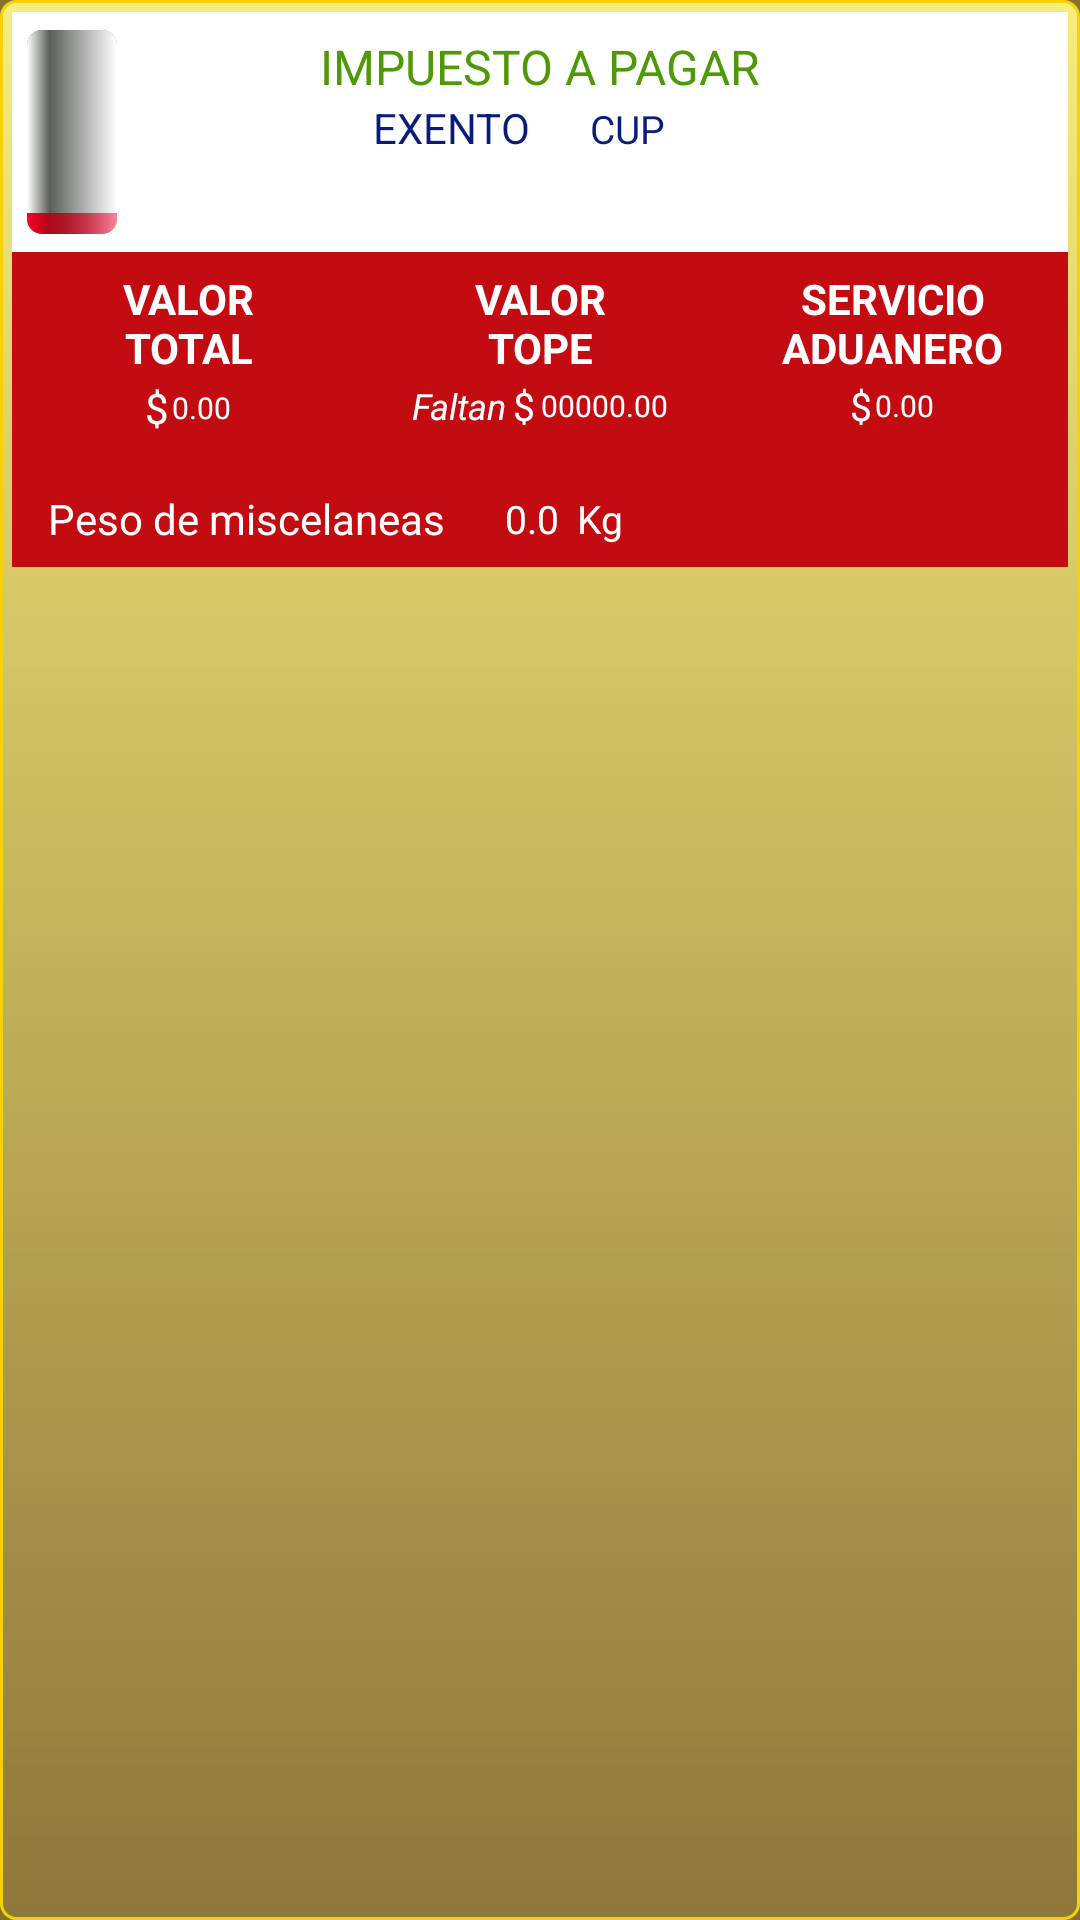

Write the Android layout XML for this screen, with the resource values it uses.
<!-- AndroidManifest.xml: application theme AppTheme -->
<!-- res/layout/resumenlayout.xml -->
<?xml version="1.0" encoding="utf-8"?>
<RelativeLayout xmlns:android="http://schemas.android.com/apk/res/android"
    android:layout_width="wrap_content"
    android:layout_height="wrap_content"
    android:layout_gravity="center_horizontal"
    android:background="@drawable/mycustom_toast_border"
    android:orientation="horizontal"
    android:padding="4dp">

    <RelativeLayout
        android:id="@+id/relativeLayout3"
        android:layout_width="match_parent"
        android:layout_height="80.0dip"
        android:layout_alignParentStart="true"
        android:background="@android:color/background_light" />

    <RelativeLayout
        android:id="@+id/relativeLayout4"
        android:layout_width="match_parent"
        android:layout_height="105.0dip"
        android:layout_alignParentStart="true"
        android:layout_below="@+id/relativeLayout3"
        android:background="#FFC20C12"
        android:visibility="visible">

        <LinearLayout
            android:layout_width="match_parent"
            android:layout_height="wrap_content"
            android:layout_alignParentStart="true"
            android:layout_alignParentTop="true"
            android:baselineAligned="false"
            android:orientation="horizontal"
            android:weightSum="6.0">

            <LinearLayout
                android:layout_width="0.0dip"
                android:layout_height="match_parent"
                android:layout_weight="2.0"
                android:orientation="vertical"
                android:paddingTop="4.0dip">

                <TextView
                    android:id="@+id/textView"
                    android:layout_width="match_parent"
                    android:layout_height="wrap_content"
                    android:layout_marginBottom="1.0dip"
                    android:layout_marginTop="2.0dip"
                    android:gravity="center"
                    android:text="@string/aduana"
                    android:textColor="#ffffffff"
                    android:textStyle="bold" />

                <LinearLayout
                    android:layout_width="match_parent"
                    android:layout_height="wrap_content"
                    android:gravity="center"
                    android:orientation="horizontal">

                    <TextView
                        android:layout_width="wrap_content"
                        android:layout_height="wrap_content"
                        android:text="$"
                        android:textColor="#ffffffff" />

                    <TextView
                        android:id="@+id/aduanaID"
                        android:layout_width="wrap_content"
                        android:layout_height="wrap_content"
                        android:layout_marginStart="1.0dip"
                        android:gravity="center"
                        android:text="0.00"
                        android:textColor="#ffffffff"
                        android:textSize="10sp" />
                </LinearLayout>
            </LinearLayout>

            <LinearLayout
                android:layout_width="0.0dip"
                android:layout_height="match_parent"
                android:layout_weight="2.0"
                android:orientation="vertical"
                android:paddingTop="4.0dip">

                <TextView
                    android:id="@+id/textView4"
                    android:layout_width="fill_parent"
                    android:layout_height="wrap_content"
                    android:layout_marginBottom="1.0dip"
                    android:layout_marginTop="2.0dip"
                    android:gravity="center"
                    android:text="@string/valor_tope"
                    android:textColor="#ffffffff"
                    android:textStyle="bold" />

                <LinearLayout
                    android:layout_width="match_parent"
                    android:layout_height="wrap_content"
                    android:gravity="center"
                    android:orientation="horizontal">

                    <TextView
                        android:id="@+id/direccion"
                        android:layout_width="wrap_content"
                        android:layout_height="wrap_content"
                        android:layout_marginEnd="2dip"
                        android:gravity="center"
                        android:text="@string/direccionF"
                        android:textColor="#ffffffff"
                        android:textSize="12sp"
                        android:textStyle="italic" />

                    <TextView
                        android:layout_width="wrap_content"
                        android:layout_height="wrap_content"
                        android:text="$"
                        android:textColor="#ffffffff"
                        android:textSize="13sp" />

                    <TextView
                        android:id="@+id/derechosID"
                        android:layout_width="wrap_content"
                        android:layout_height="wrap_content"
                        android:layout_marginStart="2dip"
                        android:gravity="left|center"
                        android:text="00000.00"
                        android:textColor="#ffffffff"
                        android:textSize="10sp" />
                </LinearLayout>
            </LinearLayout>

            <LinearLayout
                android:layout_width="0.0dip"
                android:layout_height="match_parent"
                android:layout_weight="2.0"
                android:orientation="vertical"
                android:paddingTop="4.0dip">

                <TextView
                    android:id="@+id/textView6"
                    android:layout_width="match_parent"
                    android:layout_height="wrap_content"
                    android:layout_marginBottom="1.0dip"
                    android:layout_marginTop="2.0dip"
                    android:gravity="center"
                    android:text="@string/servicios"
                    android:textColor="#ffffffff"
                    android:textStyle="bold" />

                <LinearLayout
                    android:layout_width="match_parent"
                    android:layout_height="wrap_content"
                    android:gravity="center"
                    android:orientation="horizontal">

                    <TextView
                        android:layout_width="wrap_content"
                        android:layout_height="wrap_content"
                        android:text="$"
                        android:textColor="#ffffffff"
                        android:textSize="13sp" />

                    <TextView
                        android:id="@+id/serviciosID"
                        android:layout_width="wrap_content"
                        android:layout_height="wrap_content"
                        android:layout_marginStart="1.0dip"
                        android:gravity="center"
                        android:text="0.00"
                        android:textColor="#ffffffff"
                        android:textSize="10sp" />
                </LinearLayout>
            </LinearLayout>
        </LinearLayout>

        <LinearLayout
            android:id="@+id/clicpeso"
            android:layout_width="match_parent"
            android:layout_height="32.0dip"
            android:layout_alignParentBottom="true"
            android:layout_alignParentStart="true"
            android:background="#FFC20C12"
            android:orientation="horizontal">

            <TextView
                android:id="@+id/textView10"
                android:layout_width="wrap_content"
                android:layout_height="wrap_content"
                android:layout_gravity="center_vertical"
                android:layout_marginStart="12.0dip"
                android:text="Peso de miscelaneas"
                android:textColor="#ffffffff" />

            <TextView
                android:id="@+id/pesoID"
                android:layout_width="wrap_content"
                android:layout_height="wrap_content"
                android:layout_gravity="center_vertical"
                android:paddingEnd="6.0dip"
                android:paddingStart="20.0dip"
                android:text="0.0"
                android:textColor="#ffffffff"
                android:textSize="13sp" />

            <TextView
                android:id="@+id/textView17"
                android:layout_width="wrap_content"
                android:layout_height="wrap_content"
                android:layout_gravity="center_vertical"
                android:text="Kg"
                android:textColor="#ffffffff"
                android:textSize="13sp" />
        </LinearLayout>
    </RelativeLayout>

    <RelativeLayout
        android:id="@+id/imageView1"
        android:layout_width="match_parent"
        android:layout_height="match_parent"

        android:layout_above="@+id/relativeLayout4"
        android:layout_alignParentStart="true"
        android:orientation="vertical"
        android:visibility="visible">

        <TextView
            android:id="@+id/textView8"
            android:layout_width="wrap_content"
            android:layout_height="wrap_content"
            android:layout_above="@+id/totPag"
            android:layout_centerHorizontal="true"
            android:text="@string/valor_a_pagar"
            android:textColor="@color/colorPrimaryDark"
            android:textSize="16sp" />

        <LinearLayout
            android:id="@+id/totPag"
            android:layout_width="140.0dip"
            android:layout_height="wrap_content"
            android:layout_centerHorizontal="true"
            android:layout_centerVertical="true"
            android:orientation="horizontal"
            android:visibility="visible"
            android:weightSum="6.0">

            <TextView
                android:id="@+id/totalID"
                android:layout_width="wrap_content"
                android:layout_height="wrap_content"
                android:layout_marginEnd="6.0dp"
                android:layout_weight="3.0"
                android:gravity="bottom|center"
                android:text="EXENTO"
                android:textColor="#FF071C7B" />

            <TextView
                android:id="@+id/moneda"
                android:layout_width="wrap_content"
                android:layout_height="wrap_content"
                android:layout_weight="3.0"
                android:gravity="bottom"
                android:paddingBottom="4.0dip"
                android:text="@string/moneda_cup"
                android:textColor="#FF071C7B"
                android:textSize="13.0sp" />
        </LinearLayout>

        <ProgressBar
            android:id="@+id/pb"
            style="@style/Widget.ProgressBar.Vertical"
            android:layout_width="30dip"
            android:layout_height="70dip"

            android:layout_alignParentTop="true"
            android:layout_marginBottom="6dip"
            android:layout_marginStart="5dip"
            android:layout_marginTop="6dip"
            android:indeterminate="false"
            android:max="100"
            android:progress="10"
            android:secondaryProgress="100" />

        <ImageView
            android:id="@+id/iconPasad"
            android:layout_width="60.0dip"
            android:layout_height="60.0dip"
            android:layout_alignParentEnd="true"
            android:layout_alignTop="@+id/textView8"
            android:layout_marginBottom="6dip"
            android:layout_marginEnd="5dip"
            android:layout_marginTop="6dip"
            android:contentDescription="@string/info_pasado"
            android:src="@drawable/icon_pasado"
            android:visibility="invisible" />
    </RelativeLayout>

</RelativeLayout>
<!-- resources referenced by this layout -->
<resources>
  <color name="colorPrimaryDark">#4f9807</color>
  <string name="aduana">VALOR\nTOTAL</string>
  <string name="direccionF">Faltan</string>
  <string name="info_pasado">Revise su equipaje porque tiene irregularidades y le podrán decomisar parte del mismo: Usted ha excedido el valor total de importación ($1000 valor aduana).</string>
  <string name="moneda_cup" translatable="false">CUP</string>
  <string name="servicios">SERVICIO\nADUANERO</string>
  <string name="valor_a_pagar">IMPUESTO A PAGAR</string>
  <string name="valor_tope">VALOR\nTOPE</string>
  <color name="colorPrimary">#86712f</color>
  <color name="colorAccent">#e5d8d8</color>
  <style name="Theme.AppCompat.Light" parent="@style/Base.Theme.AppCompat.Light" />
  <style name="Base.Theme.AppCompat.Light" parent="@style/Base.V7.Theme.AppCompat.Light" />
  <dimen name="abc_action_bar_default_height_material">56.0dip</dimen>
  <style name="Widget.AppCompat.ActionMode" parent="@style/Base.Widget.AppCompat.ActionMode" />
  <style name="Theme.AppCompat.Light.Dialog" parent="@style/Base.Theme.AppCompat.Light.Dialog" />
  <dimen name="abc_dialog_padding_material">24.0dip</dimen>
  <style name="Widget.AppCompat.Light.ActionButton" parent="@style/Widget.AppCompat.ActionButton" />
  <style name="Widget.AppCompat.ButtonBar" parent="@style/Base.Widget.AppCompat.ButtonBar" />
  <style name="Widget.AppCompat.Toolbar" parent="@style/Base.Widget.AppCompat.Toolbar" />
  <style name="Widget.AppCompat.ImageButton" parent="@style/Base.Widget.AppCompat.ImageButton" />
  <style name="Widget.AppCompat.Light.SearchView" parent="@style/Widget.AppCompat.SearchView" />
  <item name="abc_list_item_padding_horizontal_material" type="dimen">
          @dimen/abc_action_bar_content_inset_material
      </item>
  <style name="TextAppearance.AppCompat.Subhead" parent="@style/Base.TextAppearance.AppCompat.Subhead" />
  <dimen name="abc_panel_menu_list_width">296.0dip</dimen>
  <style name="Theme.AppCompat.CompactMenu" parent="@style/Base.Theme.AppCompat.CompactMenu" />
  <style name="AlertDialog.AppCompat.Light" parent="@style/Base.AlertDialog.AppCompat.Light" />
  <style name="Widget.AppCompat.Button" parent="@style/Base.Widget.AppCompat.Button" />
  <style name="Widget.AppCompat.Button.Small" parent="@style/Base.Widget.AppCompat.Button.Small" />
  <style name="Widget.AppCompat.EditText" parent="@style/Base.Widget.AppCompat.EditText" />
  <style name="Widget.AppCompat.RatingBar" parent="@style/Base.Widget.AppCompat.RatingBar" />
  <style name="Widget.AppCompat.RatingBar.Small" parent="@style/Base.Widget.AppCompat.RatingBar.Small" />
  <style name="Widget.AppCompat.SeekBar" parent="@style/Base.Widget.AppCompat.SeekBar" />
  <style name="Widget.AppCompat.Spinner" parent="@style/Base.Widget.AppCompat.Spinner" />
  <item name="abc_disabled_alpha_material_light" type="dimen">0.26</item>
  <style name="TextAppearance.AppCompat" parent="@style/Base.TextAppearance.AppCompat" />
  <style name="TextAppearance.AppCompat.Inverse" parent="@style/Base.TextAppearance.AppCompat.Inverse" />
  <style name="TextAppearance.AppCompat.Large" parent="@style/Base.TextAppearance.AppCompat.Large" />
  <style name="TextAppearance.AppCompat.Medium" parent="@style/Base.TextAppearance.AppCompat.Medium" />
  <style name="TextAppearance.AppCompat.Small" parent="@style/Base.TextAppearance.AppCompat.Small" />
  <style name="Base.Theme.AppCompat.Light.Dialog" parent="@style/Base.V7.Theme.AppCompat.Light.Dialog" />
  <style name="Widget.AppCompat.ActionButton" parent="@style/Base.Widget.AppCompat.ActionButton" />
  <style name="Base.Widget.AppCompat.Light.PopupMenu" parent="@style/Widget.AppCompat.ListPopupWindow" />
  <style name="Widget.AppCompat.SearchView" parent="@style/Base.Widget.AppCompat.SearchView" />
  <dimen name="abc_action_bar_content_inset_material">16.0dip</dimen>
  <style name="Base.AlertDialog.AppCompat.Light" parent="@style/Base.AlertDialog.AppCompat" />
</resources>
